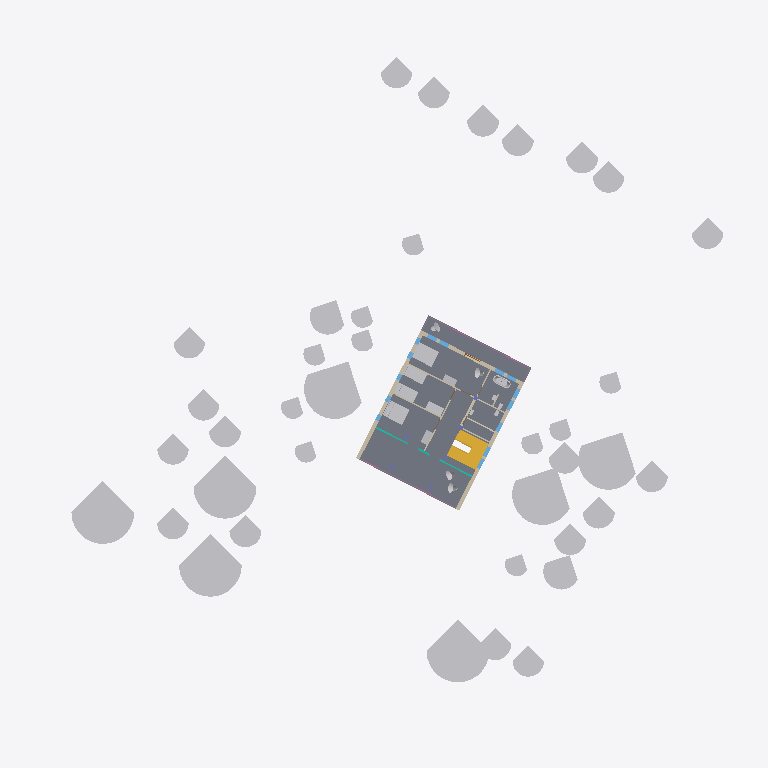
Plan cut of the same IFC building model at storey 'Level 2' (level 670.00 m, cut at 671.40 m), seen from above with north up, elements coloured by IFC class (only those large enough to see are counted): 50 other elements (light grey), 10 walls (beige), 10 windows (light blue), 2 railings (pink), 1 slab (grey), 1 stair (yellow), 1 curtain wall (teal). Cut surfaces are drawn darker.
Extent 64.6 m × 61.7 m × 16.9 m (x, y, z). Storeys (3): Level 1 at 667.00 m; Level 2 at 670.00 m; Roof Level at 672.20 m. Elements (174): 63 IfcBuildingElementProxy, 36 IfcFurniture, 28 IfcWindow, 15 IfcWall, 9 IfcDoor, 6 IfcColumn, 6 IfcFlowTerminal, 3 IfcRailing, 3 IfcSlab, 2 IfcCurtainWall, 2 IfcStair, 1 IfcRoof.

HEADER;
FILE_DESCRIPTION(('ViewDefinition [CoordinationView_V2.0, QuantityTakeOffAddOnView]','RevitIdentifiers [ContentGUID: 6c113a1b-0008-4313-bfac-c8eff05a8551, VersionGUID: 087f4f8c-ca95-4d1c-b879-d7671d02509a, NumberOfSaves: 38]'),'2;1');
FILE_NAME('export_IFC.ifc','2025-07-18T18:05:55+01:00',(''),(''),'ODA SDAI 24.12','Autodesk Revit 25.4.10.45 (FRA) - IFC 25.4.0.27','');
FILE_SCHEMA(('IFC4'));
ENDSEC;
DATA;
#27=IFCPROJECT('1i4JeR00X34x_ioEyFfNgX',#18,'0001',$,$,'Practice','Project Status',(#22),#65520);
#108=IFCSITE('1i4JeR00X34x_ioEyFfNgZ',#18,'Surface:423845',$,$,#107,#103,$,.ELEMENT.,(40,23,59,999999),(-3,-40,-59,-879999),0.0,$,$);
#32=IFCBUILDING('1i4JeR00X34x_ioEyFfNgW',#18,'',$,$,#30,$,'',.ELEMENT.,$,$,#31);
#35=IFCBUILDINGSTOREY('3Zu5Bv0LOHrPC10026FoQQ',#18,'Level 1',$,'Niveau:8mm Head',#34,$,'Level 1',.ELEMENT.,0.0);
#39=IFCBUILDINGSTOREY('15Z0v90RiHrPC20026FoKR',#18,'Level 2',$,'Niveau:8mm Head',#38,$,'Level 2',.ELEMENT.,300.0000000000403);
#43=IFCBUILDINGSTOREY('3aG5aRs6L8uR5h2pgo4Pth',#18,'Roof Level',$,'Niveau:8mm Head',#42,$,'Roof Level',.ELEMENT.,520.0000000000354);
#5188=IFCSLAB('1oGdItK0L1gB0J9C$oLYoQ',#18,'Sol:Generic 300mm:347793',$,'Sol:Generic 300mm',#5153,#5187,'347793',.FLOOR.);
#59503=IFCBUILDINGELEMENTPROXY('0yyXahiM14LxCTyDwE6_kz',#18,'M_RPC Tree - Deciduous:Scarlet Oak - 12.5 Meters:424805',$,'M_RPC Tree - Deciduous:Scarlet Oak - 12.5 Meters',#59502,#59498,'424805',.NOTDEFINED.);
#59589=IFCBUILDINGELEMENTPROXY('0yyXahiM14LxCTyDwE6_oM',#18,'M_RPC Tree - Deciduous:Scarlet Oak - 12.5 Meters:425038',$,'M_RPC Tree - Deciduous:Scarlet Oak - 12.5 Meters',#59588,#59584,'425038',.NOTDEFINED.);
#59566=IFCBUILDINGELEMENTPROXY('0yyXahiM14LxCTyDwE6_pN',#18,'M_RPC Tree - Deciduous:Scarlet Oak - 12.5 Meters:424975',$,'M_RPC Tree - Deciduous:Scarlet Oak - 12.5 Meters',#59565,#59561,'424975',.NOTDEFINED.);
#59543=IFCBUILDINGELEMENTPROXY('0yyXahiM14LxCTyDwE6_j6',#18,'M_RPC Tree - Deciduous:Scarlet Oak - 12.5 Meters:424862',$,'M_RPC Tree - Deciduous:Scarlet Oak - 12.5 Meters',#59542,#59538,'424862',.NOTDEFINED.);
#25417=IFCBUILDINGELEMENTPROXY('04Wyc9yrHE7PXqRQ4Bc1WD',#18,'M_RPC Tree - Deciduous:Lombardy Poplar - 12.2 Meters:369360',$,'M_RPC Tree - Deciduous:Lombardy Poplar - 12.2 Meters',#25416,#25413,'369360',.NOTDEFINED.);
#25476=IFCBUILDINGELEMENTPROXY('04Wyc9yrHE7PXqRQ4Bc1dx',#18,'M_RPC Tree - Deciduous:Lombardy Poplar - 12.2 Meters:369446',$,'M_RPC Tree - Deciduous:Lombardy Poplar - 12.2 Meters',#25475,#25472,'369446',.NOTDEFINED.);
#25455=IFCBUILDINGELEMENTPROXY('04Wyc9yrHE7PXqRQ4Bc1WW',#18,'M_RPC Tree - Deciduous:Lombardy Poplar - 12.2 Meters:369405',$,'M_RPC Tree - Deciduous:Lombardy Poplar - 12.2 Meters',#25454,#25451,'369405',.NOTDEFINED.);
#25348=IFCBUILDINGELEMENTPROXY('04Wyc9yrHE7PXqRQ4Bc1Xy',#18,'M_RPC Tree - Deciduous:Honey Locust - 7.6 Meters:369313',$,'M_RPC Tree - Deciduous:Honey Locust - 7.6 Meters',#25347,#25344,'369313',.NOTDEFINED.);
#25497=IFCBUILDINGELEMENTPROXY('04Wyc9yrHE7PXqRQ4Bc1cK',#18,'M_RPC Tree - Deciduous:Honey Locust - 7.6 Meters:369481',$,'M_RPC Tree - Deciduous:Honey Locust - 7.6 Meters',#25496,#25493,'369481',.NOTDEFINED.);
#13248=IFCSTAIR('04Wyc9yrHE7PXqRQ4BcE2p',#18,'Escalier assemblé:Escalier:350830',$,'Escalier assemblé:190mm max riser 250mm going',#13247,$,'350830',.HALF_TURN_STAIR.);
#60175=IFCBUILDINGELEMENTPROXY('2L$$rDcDbESvW8TFSsRcwt',#18,'RPC Tree - Deciduous:American Beech - 20'':430649',$,'RPC Tree - Deciduous:American Beech - 20''',#60174,#60170,'430649',.NOTDEFINED.);
#59952=IFCBUILDINGELEMENTPROXY('2L$$rDcDbESvW8TFSsRdFI',#18,'RPC Tree - Deciduous:American Beech - 20'':429916',$,'RPC Tree - Deciduous:American Beech - 20''',#59951,#59947,'429916',.NOTDEFINED.);
#60152=IFCBUILDINGELEMENTPROXY('2L$$rDcDbESvW8TFSsRcrE',#18,'RPC Tree - Deciduous:American Beech - 20'':430528',$,'RPC Tree - Deciduous:American Beech - 20''',#60151,#60147,'430528',.NOTDEFINED.);
#60107=IFCBUILDINGELEMENTPROXY('2L$$rDcDbESvW8TFSsRcsQ',#18,'RPC Tree - Deciduous:American Beech - 20'':430356',$,'RPC Tree - Deciduous:American Beech - 20''',#60106,#60102,'430356',.NOTDEFINED.);
#60129=IFCBUILDINGELEMENTPROXY('2L$$rDcDbESvW8TFSsRcqN',#18,'RPC Tree - Deciduous:American Beech - 20'':430489',$,'RPC Tree - Deciduous:American Beech - 20''',#60128,#60124,'430489',.NOTDEFINED.);
#59994=IFCBUILDINGELEMENTPROXY('2L$$rDcDbESvW8TFSsRdDB',#18,'RPC Tree - Deciduous:American Beech - 20'':430021',$,'RPC Tree - Deciduous:American Beech - 20''',#59993,#59989,'430021',.NOTDEFINED.);
#59780=IFCBUILDINGELEMENTPROXY('0yyXahiM14LxCTyDwE6_$c',#18,'M_RPC Tree - Deciduous:American Beech - 6.0 Meters:425790',$,'M_RPC Tree - Deciduous:American Beech - 6.0 Meters',#59779,#59775,'425790',.NOTDEFINED.);
#59826=IFCBUILDINGELEMENTPROXY('0yyXahiM14LxCTyDwE6n2S',#18,'M_RPC Tree - Deciduous:American Beech - 6.0 Meters:426052',$,'M_RPC Tree - Deciduous:American Beech - 6.0 Meters',#59825,#59821,'426052',.NOTDEFINED.);
#60085=IFCBUILDINGELEMENTPROXY('2L$$rDcDbESvW8TFSsRcsF',#18,'RPC Tree - Deciduous:American Beech - 20'':430337',$,'RPC Tree - Deciduous:American Beech - 20''',#60084,#60080,'430337',.NOTDEFINED.);
#59625=IFCBUILDINGELEMENTPROXY('0yyXahiM14LxCTyDwE6_nA',#18,'M_RPC Tree - Deciduous:American Beech - 6.0 Meters:425106',$,'M_RPC Tree - Deciduous:American Beech - 6.0 Meters',#59624,#59620,'425106',.NOTDEFINED.);
#60040=IFCBUILDINGELEMENTPROXY('2L$$rDcDbESvW8TFSsRcpN',#18,'RPC Tree - Deciduous:American Beech - 20'':430169',$,'RPC Tree - Deciduous:American Beech - 20''',#60039,#60035,'430169',.NOTDEFINED.);
#59711=IFCBUILDINGELEMENTPROXY('0yyXahiM14LxCTyDwE6_rp',#18,'M_RPC Tree - Deciduous:American Beech - 6.0 Meters:425387',$,'M_RPC Tree - Deciduous:American Beech - 6.0 Meters',#59710,#59706,'425387',.NOTDEFINED.);
#59803=IFCBUILDINGELEMENTPROXY('0yyXahiM14LxCTyDwE6_zR',#18,'M_RPC Tree - Deciduous:American Beech - 6.0 Meters:425859',$,'M_RPC Tree - Deciduous:American Beech - 6.0 Meters',#59802,#59798,'425859',.NOTDEFINED.);
#59757=IFCBUILDINGELEMENTPROXY('0yyXahiM14LxCTyDwE6_uv',#18,'M_RPC Tree - Deciduous:American Beech - 6.0 Meters:425697',$,'M_RPC Tree - Deciduous:American Beech - 6.0 Meters',#59756,#59752,'425697',.NOTDEFINED.);
#59734=IFCBUILDINGELEMENTPROXY('0yyXahiM14LxCTyDwE6_xS',#18,'M_RPC Tree - Deciduous:American Beech - 6.0 Meters:425476',$,'M_RPC Tree - Deciduous:American Beech - 6.0 Meters',#59733,#59729,'425476',.NOTDEFINED.);
#59665=IFCBUILDINGELEMENTPROXY('0yyXahiM14LxCTyDwE6_tP',#18,'M_RPC Tree - Deciduous:American Beech - 6.0 Meters:425217',$,'M_RPC Tree - Deciduous:American Beech - 6.0 Meters',#59664,#59660,'425217',.NOTDEFINED.);
#59688=IFCBUILDINGELEMENTPROXY('0yyXahiM14LxCTyDwE6_tc',#18,'M_RPC Tree - Deciduous:American Beech - 6.0 Meters:425278',$,'M_RPC Tree - Deciduous:American Beech - 6.0 Meters',#59687,#59683,'425278',.NOTDEFINED.);
#60062=IFCBUILDINGELEMENTPROXY('2L$$rDcDbESvW8TFSsRcmY',#18,'RPC Tree - Deciduous:American Beech - 20'':430252',$,'RPC Tree - Deciduous:American Beech - 20''',#60061,#60057,'430252',.NOTDEFINED.);
#60017=IFCBUILDINGELEMENTPROXY('2L$$rDcDbESvW8TFSsRcoe',#18,'RPC Tree - Deciduous:American Beech - 20'':430118',$,'RPC Tree - Deciduous:American Beech - 20''',#60016,#60012,'430118',.NOTDEFINED.);
#4799=IFCWALL('1oGdItK0L1gB0J9C$oLYuO',#18,'Mur de base:Exterior - Brick on Mtl. Stud:347155',$,'Mur de base:Exterior - Brick on Mtl. Stud',#4764,#4798,'347155',.NOTDEFINED.);
#16969=IFCFURNITURE('04Wyc9yrHE7PXqRQ4Bc2bZ',#18,'M_Bed-Box:1525 x 2007mm - Queen:365502',$,'M_Bed-Box:1525 x 2007mm - Queen',#16968,#16962,'365502',.NOTDEFINED.);
#54598=IFCFURNITURE('0j1r6hi8n3m9iJ9uBeBqKG',#18,'M_Bed-Box:1525 x 2007mm - Queen:411675',$,'M_Bed-Box:1525 x 2007mm - Queen',#54597,#54591,'411675',.NOTDEFINED.);
#25568=IFCBUILDINGELEMENTPROXY('04Wyc9yrHE7PXqRQ4Bc1b9',#18,'M_RPC Tree - Deciduous:Kousa Dogwood - 3.0 Meters:369556',$,'M_RPC Tree - Deciduous:Kousa Dogwood - 3.0 Meters',#25567,#25564,'369556',.NOTDEFINED.);
#25589=IFCBUILDINGELEMENTPROXY('04Wyc9yrHE7PXqRQ4Bc1bi',#18,'M_RPC Tree - Deciduous:Kousa Dogwood - 3.0 Meters:369585',$,'M_RPC Tree - Deciduous:Kousa Dogwood - 3.0 Meters',#25588,#25585,'369585',.NOTDEFINED.);
#25741=IFCBUILDINGELEMENTPROXY('04Wyc9yrHE7PXqRQ4Bc1wO',#18,'M_RPC Tree - Deciduous:Kousa Dogwood - 3.0 Meters:369733',$,'M_RPC Tree - Deciduous:Kousa Dogwood - 3.0 Meters',#25740,#25737,'369733',.NOTDEFINED.);
#25720=IFCBUILDINGELEMENTPROXY('04Wyc9yrHE7PXqRQ4Bc1xn',#18,'M_RPC Tree - Deciduous:Kousa Dogwood - 3.0 Meters:369708',$,'M_RPC Tree - Deciduous:Kousa Dogwood - 3.0 Meters',#25719,#25716,'369708',.NOTDEFINED.);
#25783=IFCBUILDINGELEMENTPROXY('3J$GOx$JT4NgkDEfpbrC3p',#18,'M_RPC Tree - Deciduous:Kousa Dogwood - 3.0 Meters:369874',$,'M_RPC Tree - Deciduous:Kousa Dogwood - 3.0 Meters',#25782,#25779,'369874',.NOTDEFINED.);
#25530=IFCBUILDINGELEMENTPROXY('04Wyc9yrHE7PXqRQ4Bc1ca',#18,'M_RPC Tree - Deciduous:Kousa Dogwood - 3.0 Meters:369529',$,'M_RPC Tree - Deciduous:Kousa Dogwood - 3.0 Meters',#25529,#25526,'369529',.NOTDEFINED.);
#25699=IFCBUILDINGELEMENTPROXY('04Wyc9yrHE7PXqRQ4Bc1xK',#18,'M_RPC Tree - Deciduous:Kousa Dogwood - 3.0 Meters:369673',$,'M_RPC Tree - Deciduous:Kousa Dogwood - 3.0 Meters',#25698,#25695,'369673',.NOTDEFINED.);
#25762=IFCBUILDINGELEMENTPROXY('3J$GOx$JT4NgkDEfpbrC2U',#18,'M_RPC Tree - Deciduous:Kousa Dogwood - 3.0 Meters:369855',$,'M_RPC Tree - Deciduous:Kousa Dogwood - 3.0 Meters',#25761,#25758,'369855',.NOTDEFINED.);
#25804=IFCBUILDINGELEMENTPROXY('3J$GOx$JT4NgkDEfpbrC35',#18,'M_RPC Tree - Deciduous:Kousa Dogwood - 3.0 Meters:369892',$,'M_RPC Tree - Deciduous:Kousa Dogwood - 3.0 Meters',#25803,#25800,'369892',.NOTDEFINED.);
#5041=IFCWALL('1oGdItK0L1gB0J9C$oLYvt',#18,'Mur de base:Exterior - Brick on Mtl. Stud:347260',$,'Mur de base:Exterior - Brick on Mtl. Stud',#5010,#5040,'347260',.NOTDEFINED.);
#25657=IFCBUILDINGELEMENTPROXY('04Wyc9yrHE7PXqRQ4Bc1aH',#18,'RPC Tree - Deciduous:Blue Berry Elder - 15'':369612',$,'RPC Tree - Deciduous:Blue Berry Elder - 15''',#25656,#25653,'369612',.NOTDEFINED.);
#4979=IFCWALL('1oGdItK0L1gB0J9C$oLYv5',#18,'Mur de base:Exterior - Brick on Mtl. Stud:347214',$,'Mur de base:Exterior - Brick on Mtl. Stud',#4937,#4978,'347214',.NOTDEFINED.);
#60941=IFCFURNITURE('0GUAfKBb19NfrYvteZPtP7',#18,'M_Bed-Shaker:1040 x 1981mm - Twin:463885',$,'M_Bed-Shaker:1040 x 1981mm - Twin',#60940,#60934,'463885',.NOTDEFINED.);
#61021=IFCFURNITURE('3K9hmPXsT4cfD5SG$Pfp$_',#18,'M_Bed-Shaker:1040 x 1981mm - Twin:486484',$,'M_Bed-Shaker:1040 x 1981mm - Twin',#61020,#61014,'486484',.NOTDEFINED.);
#54281=IFCFURNITURE('0j1r6hi8n3m9iJ9uBeBqv$',#18,'M_Desk:1525 x 762mm:410484',$,'M_Desk:1525 x 762mm',#54280,#54274,'410484',.NOTDEFINED.);
#53818=IFCFLOWTERMINAL('0j1r6hi8n3m9iJ9uBeBpkC',#18,'Bathtub-TOTO-Nexus-FBF794S:01 Cotton:407175',$,'Bathtub-TOTO-Nexus-FBF794S:01 Cotton',#53817,#53811,'407175');
#9513=IFCCURTAINWALL('04Wyc9yrHE7PXqRQ4BcEE8',#18,'Mur-rideau:Curtain Wall - vacation house:350549',$,'Mur-rideau:Curtain Wall - vacation house',#9512,$,'350549',.NOTDEFINED.);
#54658=IFCFURNITURE('0j1r6hi8n3m9iJ9uBeBqKs',#18,'M_Dresser:1220 x 1525 x 0610mm:411709',$,'M_Dresser:1220 x 1525 x 0610mm',#54657,#54651,'411709',.NOTDEFINED.);
#54517=IFCFURNITURE('0j1r6hi8n3m9iJ9uBeBqk6',#18,'M_Dresser:1220 x 1525 x 0610mm:411277',$,'M_Dresser:1220 x 1525 x 0610mm',#54516,#54510,'411277',.NOTDEFINED.);
#6100=IFCWALL('1oGdItK0L1gB0J9C$oLZPU',#18,'Mur de base:Interior - Blockwork 100:349269',$,'Mur de base:Interior - Blockwork 100',#6059,#6099,'349269',.NOTDEFINED.);
#62170=IFCRAILING('04Wyc9yrHE7PXqRQ4BcEKH',#18,'Garde-corps:Railing - vacation house:352204',$,'Garde-corps:Railing - vacation house',#61911,#62169,'352204',.NOTDEFINED.);
#6230=IFCWALL('1oGdItK0L1gB0J9C$oLZVQ',#18,'Mur de base:Interior - Blockwork 100:349649',$,'Mur de base:Interior - Blockwork 100',#6203,#6229,'349649',.NOTDEFINED.);
#6172=IFCWALL('1oGdItK0L1gB0J9C$oLZSV',#18,'Mur de base:Interior - Blockwork 100:349460',$,'Mur de base:Interior - Blockwork 100',#6131,#6171,'349460',.NOTDEFINED.);
#61557=IFCRAILING('04Wyc9yrHE7PXqRQ4BcESu',#18,'Garde-corps:Railing - vacation house:351717',$,'Garde-corps:Railing - vacation house',#61443,#61556,'351717',.NOTDEFINED.);
#56925=IFCFURNITURE('0j1r6hi8n3m9iJ9uBeBqSh',#18,'Seating - Artemis - Lounge chair:Seating - Artemis - Lounge chair:412192',$,'Seating - Artemis - Lounge chair:Seating - Artemis - Lounge chair',#56924,#56916,'412192',.NOTDEFINED.);
#59318=IFCFURNITURE('2oC2GHBx1BIRCULtZfOCdM',#18,'Seating - Artemis - Lounge chair:Seating - Artemis - Lounge chair:415938',$,'Seating - Artemis - Lounge chair:Seating - Artemis - Lounge chair',#59317,#59309,'415938',.NOTDEFINED.);
#57063=IFCFURNITURE('2oC2GHBx1BIRCULtZfOCbl',#18,'Seating - Artemis - Lounge chair:Seating - Artemis - Lounge chair:415867',$,'Seating - Artemis - Lounge chair:Seating - Artemis - Lounge chair',#57062,#57054,'415867',.NOTDEFINED.);
#57001=IFCFURNITURE('0j1r6hi8n3m9iJ9uBeBrfH',#18,'Seating - Artemis - Lounge chair:Seating - Artemis - Lounge chair:415578',$,'Seating - Artemis - Lounge chair:Seating - Artemis - Lounge chair',#57000,#56992,'415578',.NOTDEFINED.);
#50252=IFCWALL('3J$GOx$JT4NgkDEfpbrsYC',#18,'Mur de base:Interior - Blockwork 100:396461',$,'Mur de base:Interior - Blockwork 100',#50237,#50251,'396461',.NOTDEFINED.);
#16181=IFCWINDOW('04Wyc9yrHE7PXqRQ4Bc3an',#18,'M_Fixed:0915 x 1830mm:361452',$,'M_Fixed:0915 x 1830mm',#65331,#16177,'361452',182.99999999999986,91.49999999999993,.WINDOW.,.NOTDEFINED.,$);
#5852=IFCWALL('1oGdItK0L1gB0J9C$oLZ4$',#18,'Mur de base:Interior - Blockwork 100:348980',$,'Mur de base:Interior - Blockwork 100',#5825,#5851,'348980',.NOTDEFINED.);
#16007=IFCWINDOW('04Wyc9yrHE7PXqRQ4Bc3aq',#18,'M_Fixed:0915 x 1830mm:361449',$,'M_Fixed:0915 x 1830mm',#65268,#16003,'361449',182.99999999999986,91.49999999999999,.WINDOW.,.NOTDEFINED.,$);
#5970=IFCWALL('1oGdItK0L1gB0J9C$oLZ7R',#18,'Mur de base:Interior - Blockwork 100:349136',$,'Mur de base:Interior - Blockwork 100',#5943,#5969,'349136',.NOTDEFINED.);
#15768=IFCWINDOW('04Wyc9yrHE7PXqRQ4Bc3az',#18,'M_Fixed:0915 x 1830mm:361440',$,'M_Fixed:0915 x 1830mm',#65061,#15764,'361440',182.99999999999986,91.49999999999993,.WINDOW.,.NOTDEFINED.,$);
#15835=IFCWINDOW('04Wyc9yrHE7PXqRQ4Bc3ay',#18,'M_Fixed:0915 x 1830mm:361441',$,'M_Fixed:0915 x 1830mm',#65082,#15831,'361441',182.99999999999986,91.49999999999993,.WINDOW.,.NOTDEFINED.,$);
#15949=IFCWINDOW('04Wyc9yrHE7PXqRQ4Bc3ar',#18,'M_Fixed:0915 x 1830mm:361448',$,'M_Fixed:0915 x 1830mm',#65122,#15945,'361448',182.99999999999986,91.49999999999999,.WINDOW.,.NOTDEFINED.,$);
#16065=IFCWINDOW('04Wyc9yrHE7PXqRQ4Bc3at',#18,'M_Fixed:0915 x 1830mm:361450',$,'M_Fixed:0915 x 1830mm',#65289,#16061,'361450',182.99999999999986,91.49999999999999,.WINDOW.,.NOTDEFINED.,$);
#16239=IFCWINDOW('04Wyc9yrHE7PXqRQ4Bc3am',#18,'M_Fixed:0915 x 1830mm:361453',$,'M_Fixed:0915 x 1830mm',#65352,#16235,'361453',182.99999999999986,91.49999999999993,.WINDOW.,.NOTDEFINED.,$);
#16123=IFCWINDOW('04Wyc9yrHE7PXqRQ4Bc3as',#18,'M_Fixed:0915 x 1830mm:361451',$,'M_Fixed:0915 x 1830mm',#65310,#16119,'361451',182.99999999999986,91.49999999999999,.WINDOW.,.NOTDEFINED.,$);
#5748=IFCWALL('1oGdItK0L1gB0J9C$oLZ1y',#18,'Mur de base:Interior - Blockwork 100:348791',$,'Mur de base:Interior - Blockwork 100',#5733,#5747,'348791',.NOTDEFINED.);
#15892=IFCWINDOW('04Wyc9yrHE7PXqRQ4Bc3aw',#18,'M_Fixed:0915 x 1830mm:361447',$,'M_Fixed:0915 x 1830mm',#65102,#15888,'361447',182.99999999999986,91.49999999999999,.WINDOW.,.NOTDEFINED.,$);
#60649=IFCWINDOW('1Bm0RXpsXAzu_sX0QoIHKw',#18,'1 Vantail:60 x 95 cm:456185',$,'1 Vantail:60 x 95 cm',#64854,#60645,'456185',99.50000000000023,62.13510534543657,.WINDOW.,.NOTDEFINED.,$);
ENDSEC;
